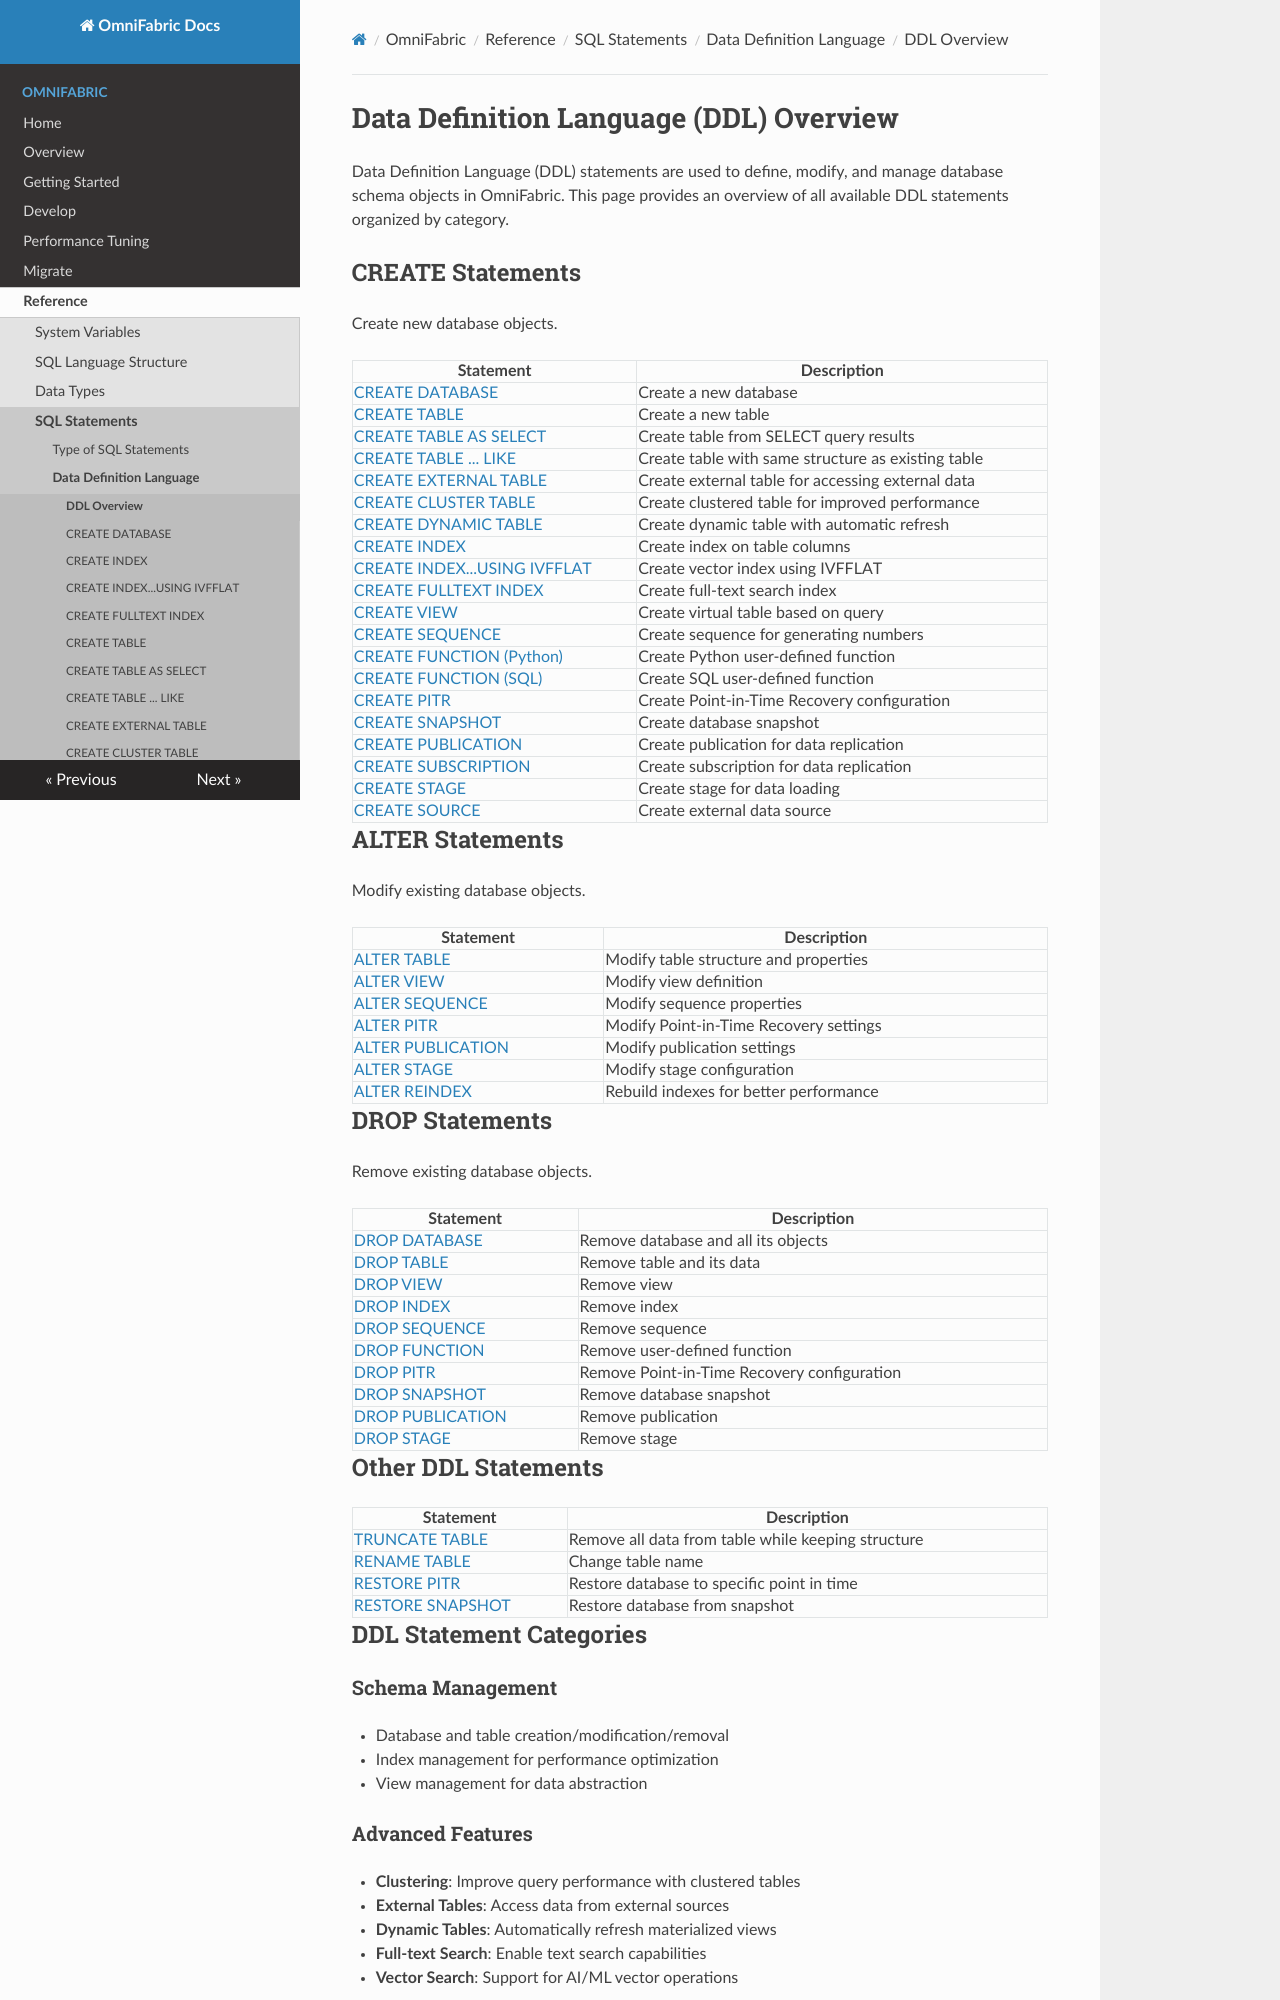

repository: cloudsigma/omnifabric-docs · page: OmniFabric/Reference/SQL-Reference/Data-Definition-Language/ddl-overview/index.html · generator: mkdocs

# Data Definition Language (DDL) Overview

Data Definition Language (DDL) statements are used to define, modify, and manage database schema objects in OmniFabric. This page provides an overview of all available DDL statements organized by category.

## CREATE Statements
Create new database objects.

| Statement | Description |
|-----------|-------------|
| [CREATE DATABASE](create-database.md) | Create a new database |
| [CREATE TABLE](create-table.md) | Create a new table |
| [CREATE TABLE AS SELECT](create-table-as-select.md) | Create table from SELECT query results |
| [CREATE TABLE ... LIKE](create-table-like.md) | Create table with same structure as existing table |
| [CREATE EXTERNAL TABLE](create-external-table.md) | Create external table for accessing external data |
| [CREATE CLUSTER TABLE](create-cluster-table.md) | Create clustered table for improved performance |
| [CREATE DYNAMIC TABLE](create-dynamic-table.md) | Create dynamic table with automatic refresh |
| [CREATE INDEX](create-index.md) | Create index on table columns |
| [CREATE INDEX...USING IVFFLAT](create-index-ivfflat.md) | Create vector index using IVFFLAT |
| [CREATE FULLTEXT INDEX](create-fulltext-index.md) | Create full-text search index |
| [CREATE VIEW](create-view.md) | Create virtual table based on query |
| [CREATE SEQUENCE](create-sequence.md) | Create sequence for generating numbers |
| [CREATE FUNCTION (Python)](create-function-python.md) | Create Python user-defined function |
| [CREATE FUNCTION (SQL)](create-function-sql.md) | Create SQL user-defined function |
| [CREATE PITR](create-pitr.md) | Create Point-in-Time Recovery configuration |
| [CREATE SNAPSHOT](create-snapshot.md) | Create database snapshot |
| [CREATE PUBLICATION](create-publication.md) | Create publication for data replication |
| [CREATE SUBSCRIPTION](create-subscription.md) | Create subscription for data replication |
| [CREATE STAGE](create-stage.md) | Create stage for data loading |
| [CREATE SOURCE](create-source.md) | Create external data source |

## ALTER Statements
Modify existing database objects.

| Statement | Description |
|-----------|-------------|
| [ALTER TABLE](alter-table.md) | Modify table structure and properties |
| [ALTER VIEW](alter-view.md) | Modify view definition |
| [ALTER SEQUENCE](alter-sequence.md) | Modify sequence properties |
| [ALTER PITR](alter-pitr.md) | Modify Point-in-Time Recovery settings |
| [ALTER PUBLICATION](alter-publication.md) | Modify publication settings |
| [ALTER STAGE](alter-stage.md) | Modify stage configuration |
| [ALTER REINDEX](alter-reindex.md) | Rebuild indexes for better performance |

## DROP Statements
Remove existing database objects.

| Statement | Description |
|-----------|-------------|
| [DROP DATABASE](drop-database.md) | Remove database and all its objects |
| [DROP TABLE](drop-table.md) | Remove table and its data |
| [DROP VIEW](drop-view.md) | Remove view |
| [DROP INDEX](drop-index.md) | Remove index |
| [DROP SEQUENCE](drop-sequence.md) | Remove sequence |
| [DROP FUNCTION](drop-function.md) | Remove user-defined function |
| [DROP PITR](drop-pitr.md) | Remove Point-in-Time Recovery configuration |
| [DROP SNAPSHOT](drop-snapshot.md) | Remove database snapshot |
| [DROP PUBLICATION](drop-publication.md) | Remove publication |
| [DROP STAGE](drop-stage.md) | Remove stage |
